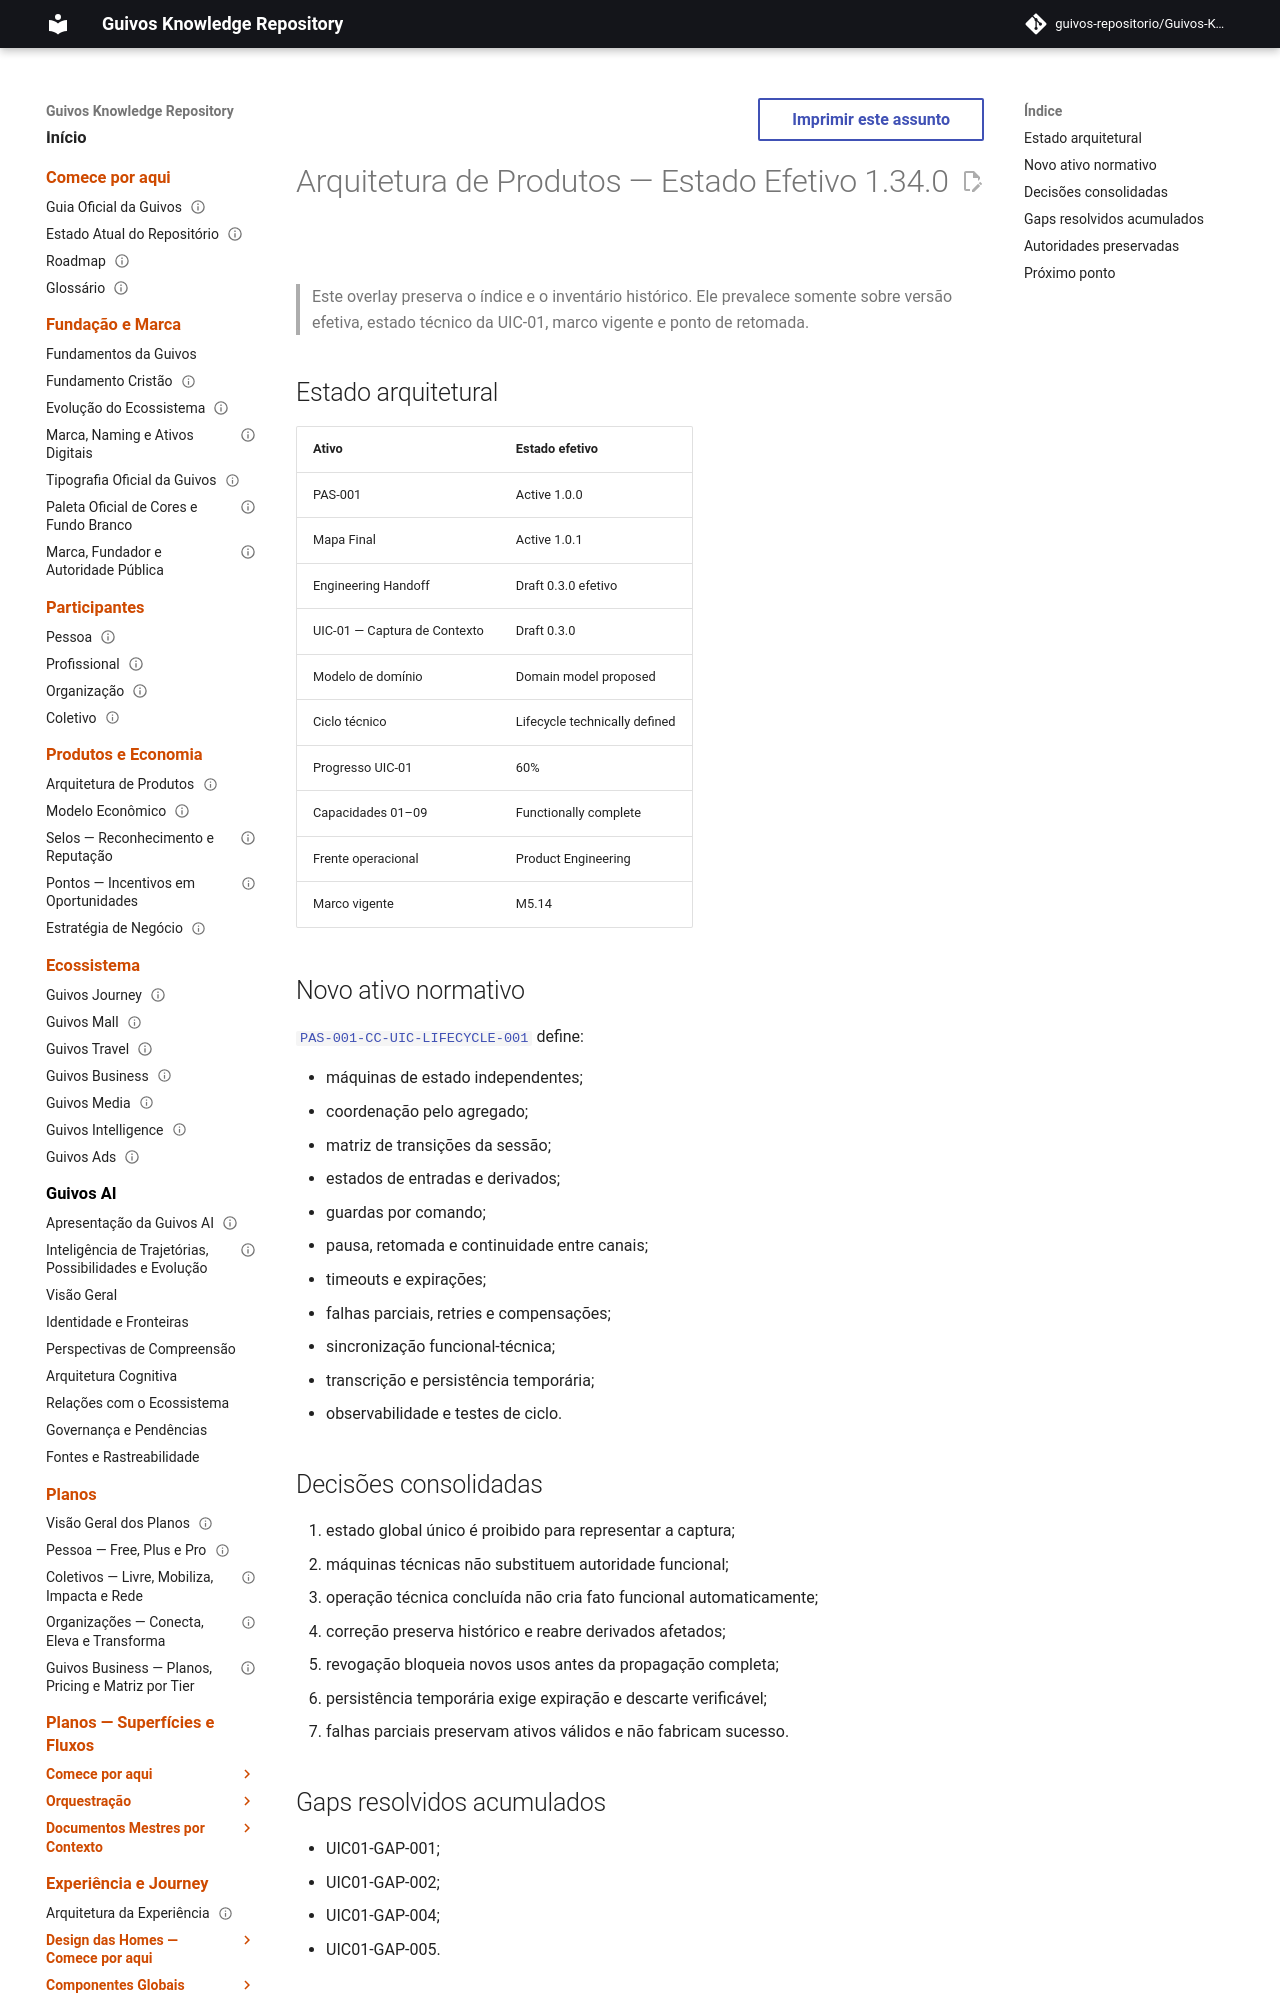

repository: guivos-repositorio/Guivos-Knowledge-Repository · page: product-architecture/product-architecture-1.34.0/index.html · generator: mkdocs

---
id: PRODUCT-ARCHITECTURE-OVERLAY-1.34.0
title: Product Architecture Effective State 1.34.0
status: active
version: 1.34.0
owner: Guivos
last_updated: 2026-07-19
normative: true
supersedes_partial:
  - PRODUCT-ARCHITECTURE-OVERLAY-1.33.0
related:
  - PAS-001
  - PAS-001-CAPABILITY-MAP-001
  - PAS-001-ENGINEERING-HANDOFF-001
  - PAS-001-CC-UIC-001
  - PAS-001-CC-UIC-DOMAIN-001
  - PAS-001-CC-UIC-LIFECYCLE-001
---

# Arquitetura de Produtos — Estado Efetivo 1.34.0

> Este overlay preserva o índice e o inventário histórico. Ele prevalece somente sobre versão efetiva, estado técnico da UIC-01, marco vigente e ponto de retomada.
